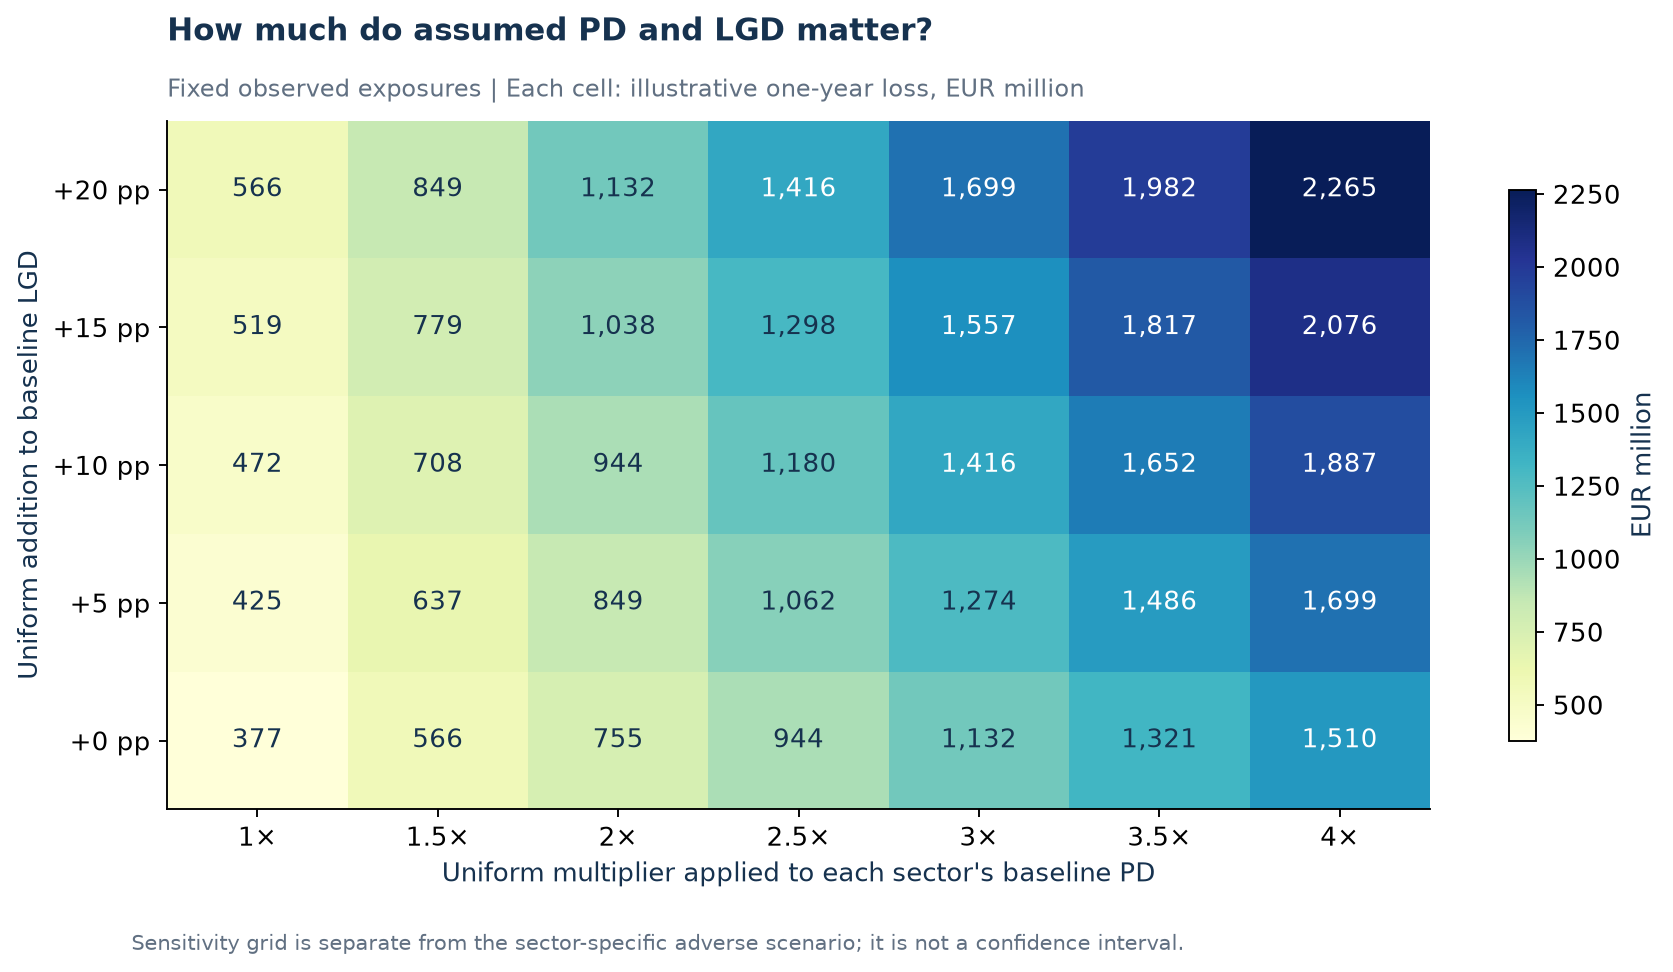

Source data for this figure (header and first rows):
pd_multiplier, lgd_uplift, loss_eur, loss_rate, pd_cap_count, lgd_cap_count
1, 0, 377493225, 0.006, 0, 0
1, 0.05, 424679879, 0.00675, 0, 0
1, 0.1, 471866532, 0.0075, 0, 0
1, 0.15, 519053185, 0.00825, 0, 0
1, 0.2, 566239838, 0.009, 0, 0
1.5, 0, 566239838, 0.009, 0, 0
1.5, 0.05, 637019818, 0.01013, 0, 0
1.5, 0.1, 707799798, 0.01125, 0, 0
1.5, 0.15, 778579777, 0.01238, 0, 0
1.5, 0.2, 849359757, 0.0135, 0, 0
2, 0, 754986451, 0.012, 0, 0
2, 0.05, 849359757, 0.0135, 0, 0
2, 0.1, 943733064, 0.015, 0, 0
2, 0.15, 1038106370, 0.0165, 0, 0
2, 0.2, 1132479676, 0.018, 0, 0
2.5, 0, 943733064, 0.015, 0, 0
2.5, 0.05, 1061699696, 0.01688, 0, 0
2.5, 0.1, 1179666329, 0.01875, 0, 0
2.5, 0.15, 1297632962, 0.02063, 0, 0
2.5, 0.2, 1415599595, 0.0225, 0, 0
3, 0, 1132479676, 0.018, 0, 0
3, 0.05, 1274039636, 0.02025, 0, 0
3, 0.1, 1415599595, 0.0225, 0, 0
3, 0.15, 1557159555, 0.02475, 0, 0
3, 0.2, 1698719514, 0.027, 0, 0
3.5, 0, 1321226289, 0.021, 0, 0
3.5, 0.05, 1486379575, 0.02363, 0, 0
3.5, 0.1, 1651532861, 0.02625, 0, 0
3.5, 0.15, 1816686147, 0.02888, 0, 0
3.5, 0.2, 1981839433, 0.0315, 0, 0
4, 0, 1509972902, 0.024, 0, 0
4, 0.05, 1698719514, 0.027, 0, 0
4, 0.1, 1887466127, 0.03, 0, 0
4, 0.15, 2076212740, 0.033, 0, 0
4, 0.2, 2264959352, 0.036, 0, 0
